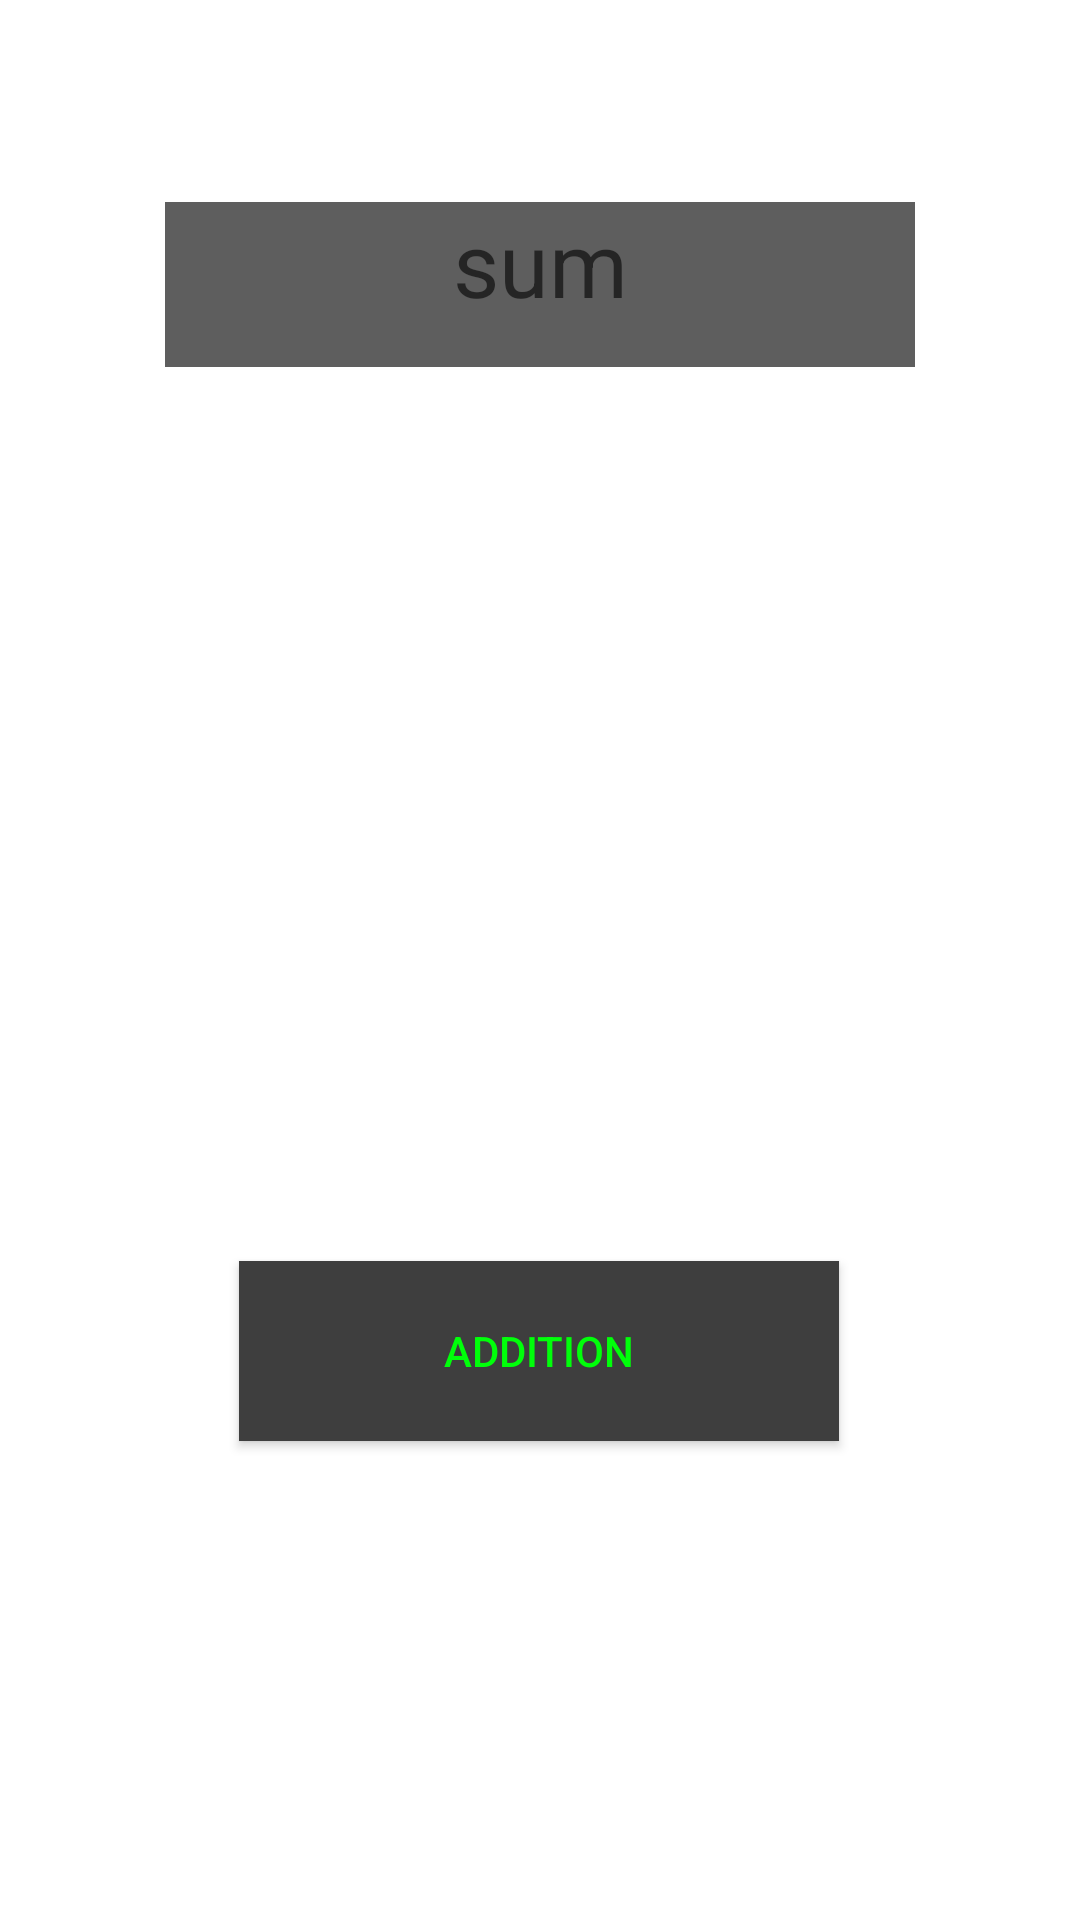

Produce the Android XML layout that renders to this screen, including the resource entries it uses.
<!-- AndroidManifest.xml: application theme Theme.Android1homework2 -->
<!-- res/layout/main_activity.xml -->
<?xml version="1.0" encoding="utf-8"?>
<androidx.constraintlayout.widget.ConstraintLayout xmlns:android="http://schemas.android.com/apk/res/android"
    xmlns:app="http://schemas.android.com/apk/res-auto"
    xmlns:tools="http://schemas.android.com/tools"
    android:layout_width="match_parent"
    android:layout_height="match_parent"
    tools:context=".MainActivity">


    <TextView
        android:id="@+id/textView"
        android:layout_width="250dp"
        android:layout_height="55dp"
        android:background="#5E5E5E"
        android:backgroundTint="#5E5E5E"
        android:hint="sum"
        android:textAlignment="center"
        android:textColor="#00FF0A"
        android:textSize="30sp"
        app:layout_constraintBottom_toBottomOf="parent"
        app:layout_constraintEnd_toEndOf="parent"
        app:layout_constraintHorizontal_bias="0.500"
        app:layout_constraintStart_toStartOf="parent"
        app:layout_constraintTop_toTopOf="parent"
        app:layout_constraintVertical_bias="0.115" />

    <EditText
        android:inputType="number"
        android:id="@+id/editText"
        android:layout_width="200dp"
        android:layout_height="50dp"
        android:backgroundTint="#FFFFFF"
        android:hint="digit_1"
        android:textAlignment="center"
        android:textColor="@color/white"
        android:textColorHint="@color/white"
        android:textSize="24sp"
        app:layout_constraintBottom_toBottomOf="parent"
        app:layout_constraintEnd_toEndOf="parent"
        app:layout_constraintHorizontal_bias="0.500"
        app:layout_constraintStart_toStartOf="parent"
        app:layout_constraintTop_toTopOf="@id/textView"
        app:layout_constraintVertical_bias="0.190" />

    <EditText
        android:id="@+id/editText2"
        android:layout_width="200dp"
        android:layout_height="50dp"
        android:backgroundTint="#FFFFFF"
        android:hint="digit_2"
        android:inputType="number"
        android:textAlignment="center"
        android:textColor="@color/white"
        android:textColorHint="@color/white"
        android:textSize="24sp"
        app:layout_constraintBottom_toBottomOf="parent"
        app:layout_constraintEnd_toEndOf="parent"
        app:layout_constraintStart_toStartOf="parent"
        app:layout_constraintTop_toTopOf="@id/editText"
        app:layout_constraintVertical_bias="0.193" />

    <EditText
        android:id="@+id/editText3"
        android:layout_width="200dp"
        android:layout_height="50dp"
        android:backgroundTint="#FFFFFF"
        android:hint="digit_3"
        android:inputType="number"
        android:textAlignment="center"
        android:textColor="@color/white"
        android:textColorHint="@color/white"
        android:textSize="24sp"
        app:layout_constraintBottom_toBottomOf="parent"
        app:layout_constraintEnd_toEndOf="parent"
        app:layout_constraintStart_toStartOf="parent"
        app:layout_constraintTop_toTopOf="@id/editText2"
        app:layout_constraintVertical_bias="0.239" />

    <Button
        android:id="@+id/button"
        android:layout_width="200dp"
        android:layout_height="60dp"
        android:background="#333333"
        android:backgroundTint="#3E3E3E"
        android:text="addition"
        android:textColor="#00FF0A"
        app:layout_constraintBottom_toBottomOf="parent"
        app:layout_constraintEnd_toEndOf="parent"
        app:layout_constraintHorizontal_bias="0.497"
        app:layout_constraintStart_toStartOf="parent"
        app:layout_constraintTop_toTopOf="@id/editText3"
        app:layout_constraintVertical_bias="0.361" />
</androidx.constraintlayout.widget.ConstraintLayout>
<!-- resources referenced by this layout -->
<resources>
  <style name="Theme.Android1homework2" parent="Theme.MaterialComponents.DayNight.DarkActionBar">
          
          <item name="colorPrimary">@color/purple_500</item>
          <item name="colorPrimaryVariant">@color/purple_700</item>
          <item name="colorOnPrimary">@color/white</item>
          
          <item name="colorSecondary">@color/teal_200</item>
          <item name="colorSecondaryVariant">@color/teal_700</item>
          <item name="colorOnSecondary">@color/black</item>
          
          <item name="android:statusBarColor" tools:targetApi="l">?attr/colorPrimaryVariant</item>
          
      </style>
  <!-- not gathered from this repository: default colours our renderer supplied (Android Studio template values) -->
  <color name="purple_500">#FF6200EE</color>
  <color name="purple_700">#FF3700B3</color>
  <color name="teal_200">#FF03DAC5</color>
  <color name="teal_700">#FF018786</color>
  <color name="black">#FF000000</color>
  <color name="white">#FFFFFFFF</color>
</resources>
